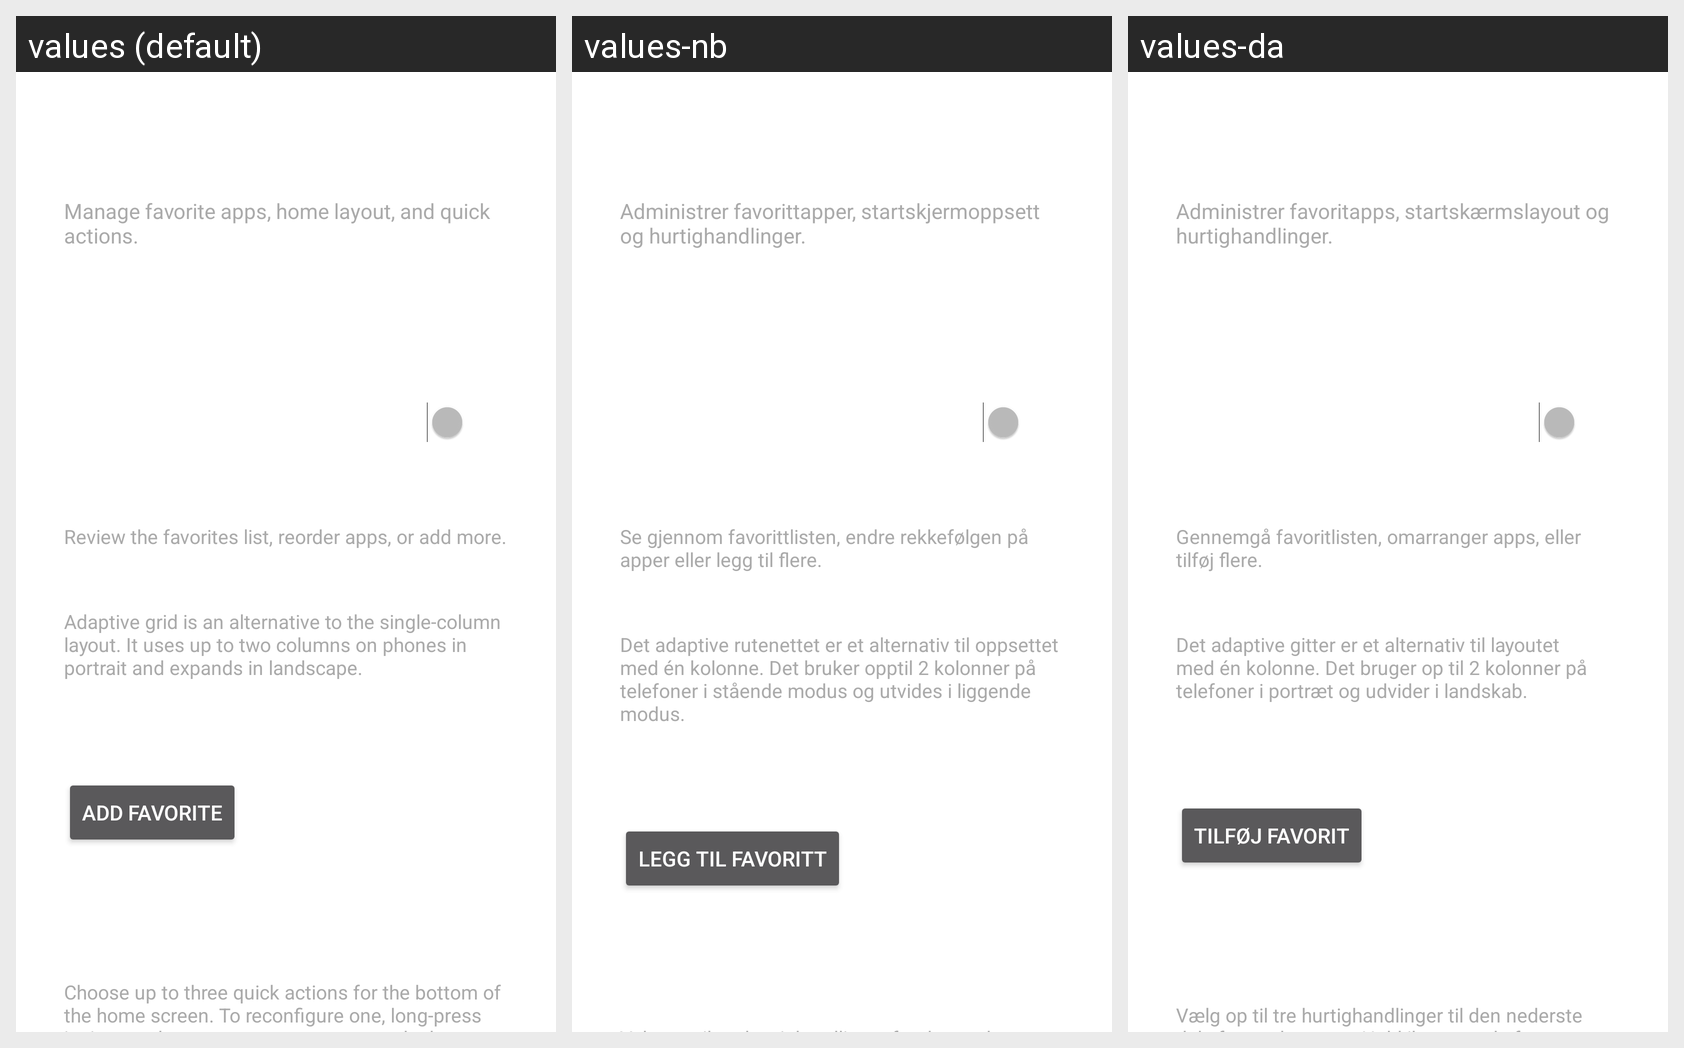

Translations of the strings shown on this Android screen, per locale in the grid:
Android screen res/layout/fragment_settings_system.xml rendered under 3 locales, left to right: values (default), values-nb, values-da. Device: Nexus 5 (rendered at 1080×1920; each locale shown at half size, 540×960, under a caption strip naming it); theme Theme.Avox.
Other locales in the repository, not shown: values-de, values-es, values-fi, values-fr, values-it, values-nl, values-pl, values-pt, values-sv.
Strings drawn on this screen, with the default value and each locale's value (text and hints the layout hard-codes, and strings that could not be matched under every locale, appear in the picture but are not listed):

settings_home_hint
  values: Manage favorite apps, home layout, and quick actions.
  values-nb: Administrer favorittapper, startskjermoppsett og hurtighandlinger.
  values-da: Administrer favoritapps, startskærmslayout og hurtighandlinger.

favorites_manage_hint
  values: Review the favorites list, reorder apps, or add more.
  values-nb: Se gjennom favorittlisten, endre rekkefølgen på apper eller legg til flere.
  values-da: Gennemgå favoritlisten, omarranger apps, eller tilføj flere.

favorites_layout_hint
  values: Adaptive grid is an alternative to the single-column layout. It uses up to two columns on phones in portrait and expands in landscape.
  values-nb: Det adaptive rutenettet er et alternativ til oppsettet med én kolonne. Det bruker opptil 2 kolonner på telefoner i stående modus og utvides i liggende modus.
  values-da: Det adaptive gitter er et alternativ til layoutet med én kolonne. Det bruger op til 2 kolonner på telefoner i portræt og udvider i landskab.

favorites_add_label
  values: Add Favorite
  values-nb: Legg til favoritt
  values-da: Tilføj favorit
